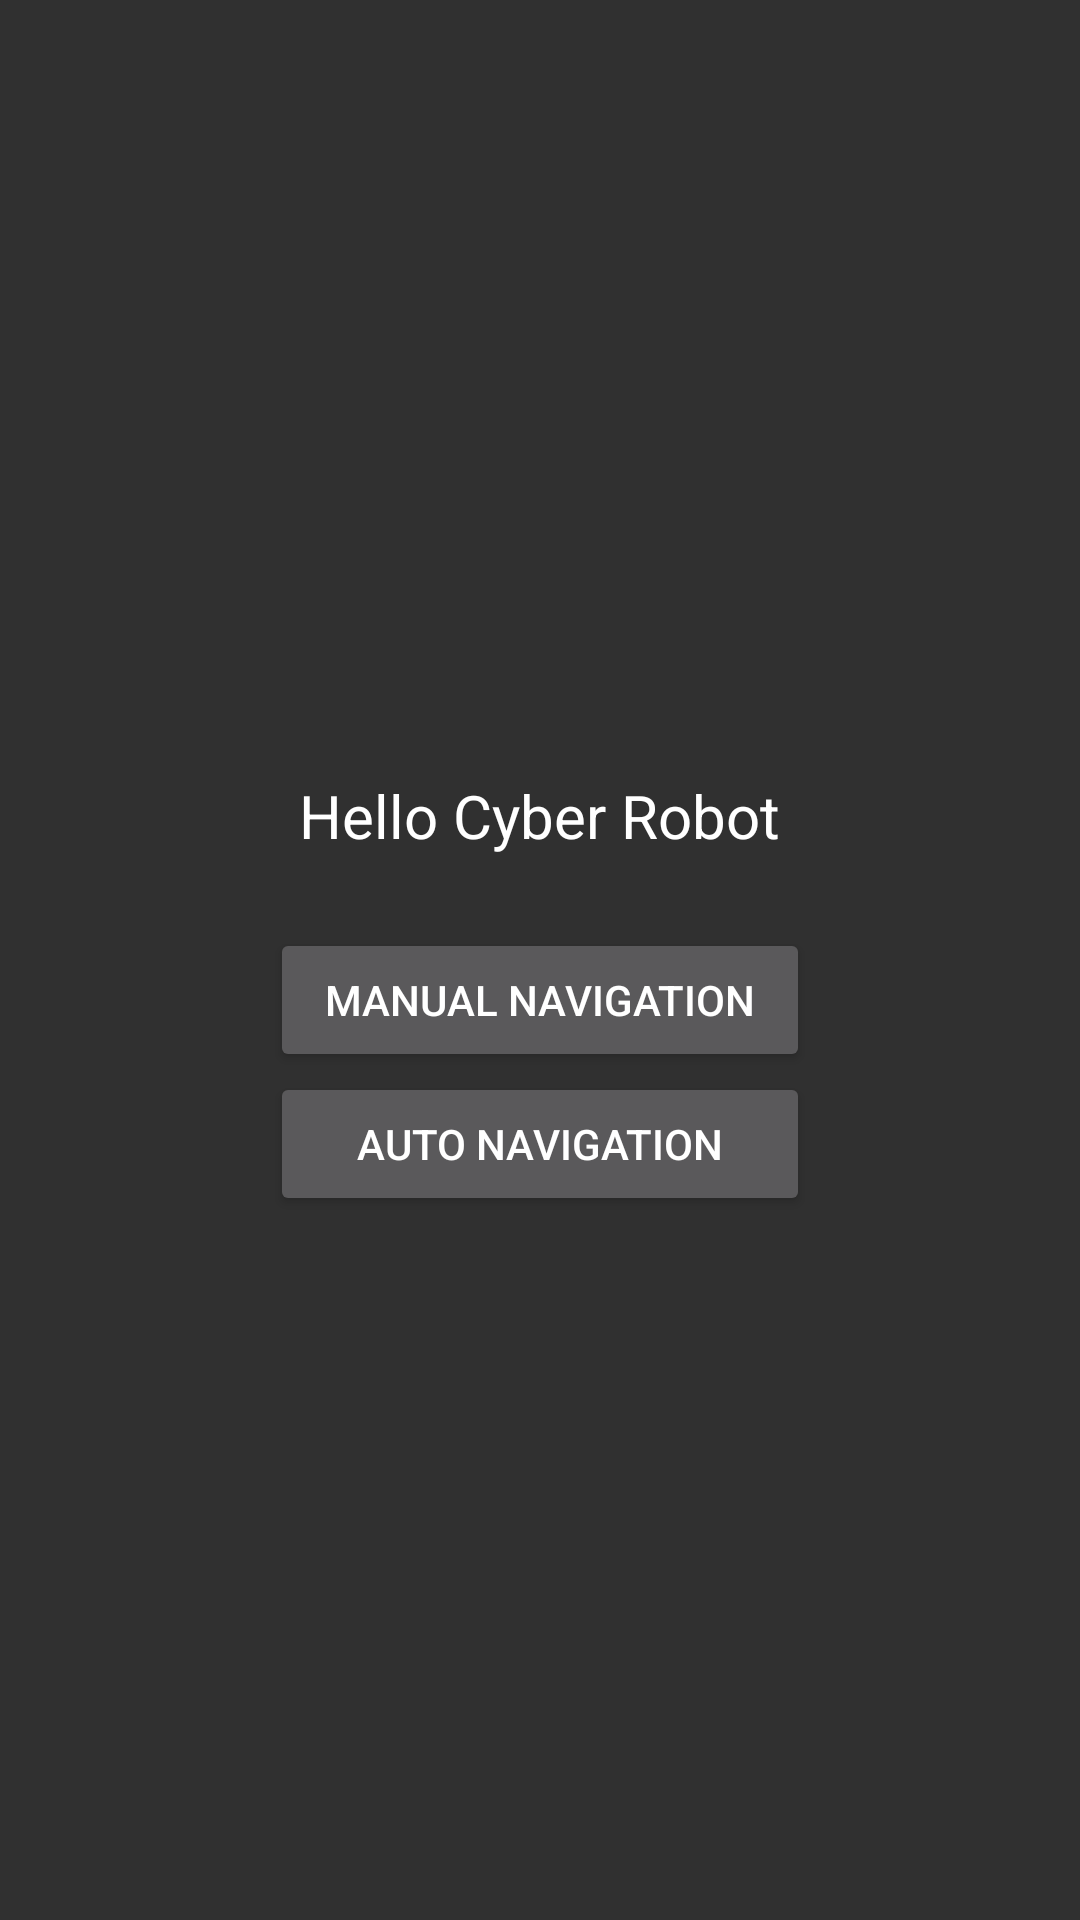

Android layout source for this screen:
<!-- AndroidManifest.xml: application theme AppTheme -->
<!-- res/layout/main_activity_content.xml -->
<?xml version="1.0" encoding="utf-8"?>
<LinearLayout xmlns:android="http://schemas.android.com/apk/res/android"
    android:layout_width="match_parent"
    android:layout_height="match_parent"
    android:gravity="center"
    android:orientation="vertical">

    <TextView
        android:layout_width="wrap_content"
        android:layout_height="wrap_content"
        android:textColor="#FFFFFF"
        android:padding="24dp"
        android:text="@string/hello_robot"
        android:textSize="20sp" />

    <LinearLayout
        android:layout_width="wrap_content"
        android:layout_height="wrap_content"
        android:orientation="vertical">

        <Button
            android:id="@+id/manual_nav_btn"
            android:layout_width="180dp"
            android:layout_height="wrap_content"
            android:text="@string/btn_navigation"
            />
        <Button
            android:id="@+id/auto_navigation_btn"
            android:layout_width="180dp"
            android:layout_height="wrap_content"
            android:text="@string/btn_auto_navigation"
            />
    </LinearLayout>
</LinearLayout>
<!-- resources referenced by this layout -->
<resources>
  <string name="btn_auto_navigation">Auto Navigation</string>
  <string name="btn_navigation">Manual Navigation</string>
  <string name="hello_robot">Hello Cyber Robot</string>
  <style name="AppTheme" parent="Theme.AppCompat.NoActionBar">
          
      </style>
</resources>
